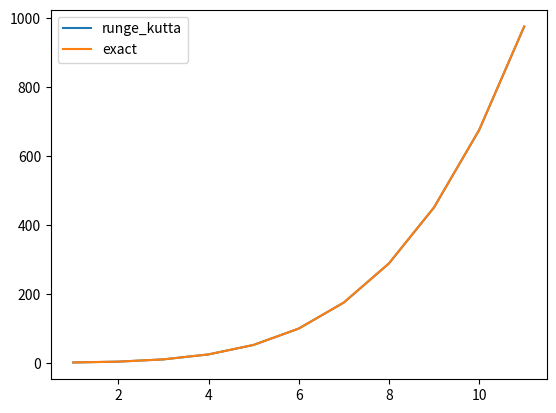

The matplotlib source for this figure:
import math
import numpy as np
import matplotlib.pyplot as plt

def runge_kutta(y, x, dx, f):
    """ y is the initial value for y
        x is the initial value for x
        dx is the time step in x
        f is derivative of function y(t)
    """
    k1 = dx * f(y, t)
    k2 = dx * f(y + 0.5 * k1, x + 0.5 * dx)
    k3 = dx * f(y + 0.5 * k2, x + 0.5 * dx)
    k4 = dx * f(y + k3, x + dx)
    return y + (k1 + 2 * k2 + 2 * k3 + k4) / 6.

if __name__=='__main__':
    t = float(0)
    y = float(1)
    dt = float(1)
    ys, ts = [], []
    def func(y, t):
        return t * math.sqrt(y)
    while t <= 10:
        y = runge_kutta(y, t, dt, func)
        t += dt
        ys.append(y)
        ts.append(t)

    exact = [(t ** 2 + 4) ** 2 / 16. for t in ts]
    plt.plot(ts, ys, label='runge_kutta')
    plt.plot(ts, exact, label='exact')
    plt.legend()
    plt.show()
    error = np.array(exact) - np.array(ys)
    print("max error {:.5f}".format(max(error)))